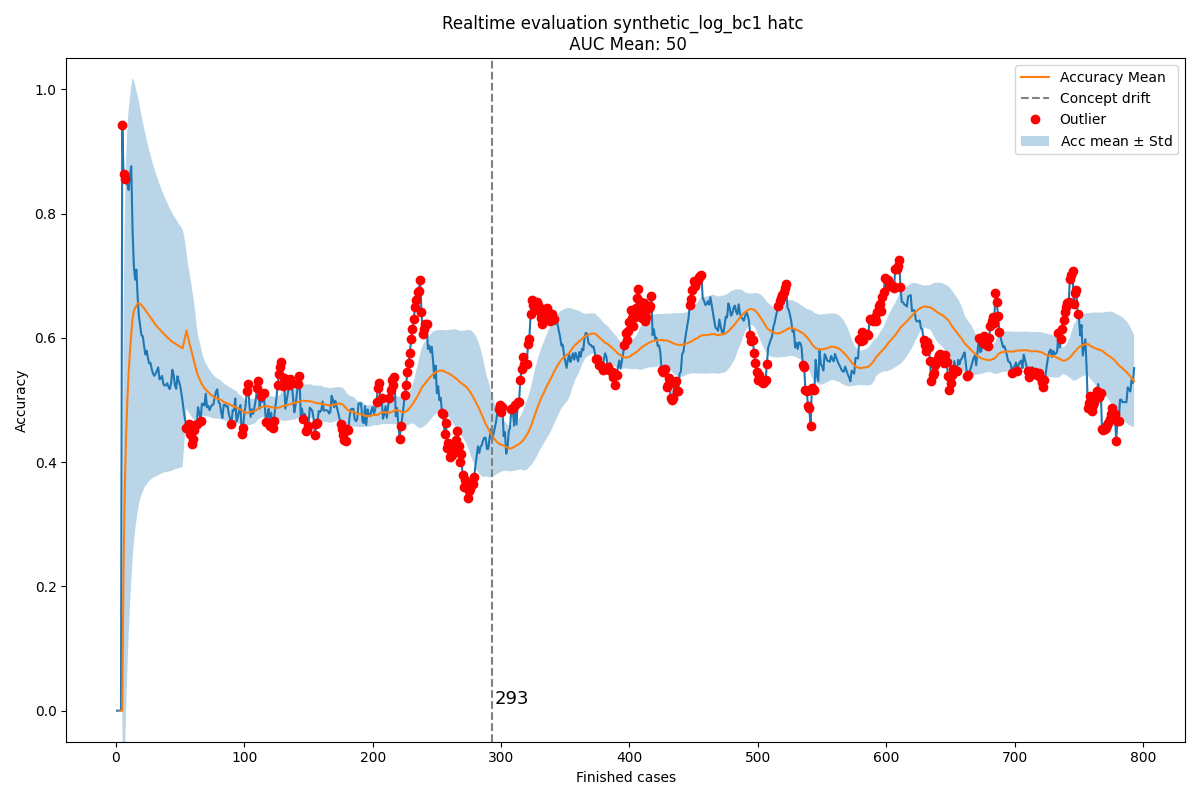

Source data for this figure (header and first rows):
Acc mean, Acc std, New observation, Normality, Time, prefix_2, prefix_3, prefix_4, prefix_5, prefix_6, prefix_7, prefix_8, prefix_9, prefix_10, prefix_11, prefix_12, prefix_13, prefix_14, prefix_15, prefix_16, prefix_17, prefix_18
0.0, 0.0, 0.0, True, 2004-02-19 11:26:53, 0.0, 0.0, 0.0, 0.0, 0.0, 0.0, 0.0, 0.0, 0.0, 0.0, 0.0, 0, 0, 0, 0, 0, 0
, , 0.0, True, 2004-02-19 12:16:18, 0.0, 0.0, 0.0, 0.0, 0.0, 0.0, 0.0, 0.0, 0.0, 0.0, 0.0, 0, 0, 0, 0, 0, 0
0.0, 0.0, 0.0, True, 2004-02-19 12:48:29, 0.0, 0.0, 0.0, 0.0, 0.0, 0.0, 0.0, 0.0, 0.0, 0.0, 0.0, 0, 0, 0, 0, 0, 0
0.0, 0.0, 0.0, True, 2004-02-19 14:11:51, 0.0, 0.0, 0.0, 0.0, 0.0, 0.0, 0.0, 0.0, 0.0, 0.0, 0.0, 0, 0, 0, 0, 0, 0
0.0, 0.0, 0.9432, False, 2004-02-19 14:36:16, 0.375, 1.0, 1.0, 1.0, 1.0, 1.0, 1.0, 1.0, 1.0, 1.0, 1.0, 0, 0, 0, 0, 0, 0
0.2358, 0.4084, 0.8636, False, 2004-02-19 15:01:30, 0.3, 0.8, 0.9, 0.9, 0.9, 0.8, 0.9, 1.0, 1.0, 1.0, 1.0, 0, 0, 0, 0, 0, 0
0.3614, 0.4433, 0.8561, False, 2004-02-19 16:24:30, 0.25, 0.6667, 0.9167, 0.9167, 0.9167, 0.8333, 0.9167, 1.0, 1.0, 1.0, 1.0, 0, 0, 0, 0, 0, 0
0.4438, 0.4447, 0.8506, True, 2004-02-19 16:56:35, 0.2143, 0.5714, 0.9286, 0.9286, 0.9286, 0.8571, 0.9286, 1.0, 1.0, 1.0, 1.0, 0, 0, 0, 0, 0, 0
0.5019, 0.4356, 0.8466, True, 2004-02-19 17:41:38, 0.1875, 0.5, 0.9375, 0.9375, 0.9375, 0.875, 0.9375, 1.0, 1.0, 1.0, 1.0, 0, 0, 0, 0, 0, 0
0.545, 0.4231, 0.8381, True, 2004-02-20 10:18:41, 0.2812, 0.5625, 0.8438, 0.8438, 0.9062, 0.875, 0.9062, 1.0, 1.0, 1.0, 1.0, 0, 0, 0, 0, 0, 0
0.5776, 0.4094, 0.8617, True, 2004-02-20 12:10:01, 0.4375, 0.6667, 0.8542, 0.8542, 0.8958, 0.875, 0.8958, 1.0, 1.0, 1.0, 1.0, 0, 0, 0, 0, 0, 0
0.606, 0.3977, 0.8764, True, 2004-02-20 12:21:02, 0.5469, 0.7188, 0.8594, 0.8594, 0.8906, 0.875, 0.8906, 1.0, 1.0, 1.0, 1.0, 0, 0, 0, 0, 0, 0
0.6306, 0.387, 0.7753, True, 2004-02-20 12:35:28, 0.4861, 0.6389, 0.7917, 0.7917, 0.8194, 0.8056, 0.8194, 0.8125, 0.8125, 0.875, 0.875, 0, 0, 0, 0, 0, 0
0.6426, 0.3727, 0.717, True, 2004-02-20 12:43:34, 0.4375, 0.575, 0.7375, 0.7375, 0.7625, 0.75, 0.7875, 0.75, 0.75, 0.8, 0.8, 0, 0, 0, 0, 0, 0
0.6484, 0.3586, 0.694, True, 2004-02-20 13:12:00, 0.3977, 0.5227, 0.6932, 0.6932, 0.7386, 0.7273, 0.7614, 0.75, 0.75, 0.8, 0.8, 0, 0, 0, 0, 0, 0
0.6516, 0.3458, 0.7099, True, 2004-02-20 13:26:46, 0.4455, 0.5455, 0.6818, 0.7, 0.7364, 0.7273, 0.7727, 0.76, 0.76, 0.84, 0.84, 0, 0, 0, 0, 0, 0
0.6555, 0.3344, 0.6644, True, 2004-02-20 13:28:01, 0.4083, 0.5, 0.6417, 0.6583, 0.6917, 0.6833, 0.725, 0.6667, 0.7333, 0.8, 0.8, 0, 0, 0, 0, 0, 0
0.6561, 0.3238, 0.6335, True, 2004-02-20 15:06:42, 0.3769, 0.4615, 0.6077, 0.6231, 0.6538, 0.6462, 0.6846, 0.6571, 0.7143, 0.7714, 0.7714, 0, 0, 0, 0, 0, 0
0.6547, 0.3142, 0.6188, True, 2004-02-20 15:30:19, 0.35, 0.4286, 0.5786, 0.5929, 0.6214, 0.6429, 0.6786, 0.6571, 0.7143, 0.7714, 0.7714, 0, 0, 0, 0, 0, 0
0.6527, 0.3054, 0.6039, True, 2004-02-20 15:35:37, 0.3267, 0.4, 0.5533, 0.58, 0.62, 0.64, 0.6733, 0.65, 0.7, 0.75, 0.75, 0, 0, 0, 0, 0, 0
0.6502, 0.2975, 0.6028, True, 2004-02-20 15:42:02, 0.3187, 0.4, 0.5563, 0.5813, 0.6188, 0.6375, 0.6688, 0.65, 0.7, 0.75, 0.75, 0, 0, 0, 0, 0, 0
0.6478, 0.2901, 0.5866, True, 2004-02-20 15:55:32, 0.3385, 0.4062, 0.5469, 0.5677, 0.599, 0.6146, 0.6615, 0.625, 0.6667, 0.7083, 0.7188, 0, 0, 0, 0, 0, 0
0.6449, 0.2834, 0.5734, True, 2004-02-20 16:23:48, 0.3186, 0.3824, 0.5245, 0.5441, 0.5833, 0.6078, 0.652, 0.6111, 0.6667, 0.7037, 0.713, 0, 0, 0, 0, 0, 0
0.6416, 0.2773, 0.5795, True, 2004-02-20 17:22:15, 0.3403, 0.395, 0.5168, 0.5504, 0.5924, 0.6134, 0.6597, 0.6032, 0.6667, 0.7143, 0.7222, 0, 0, 0, 0, 0, 0
0.6389, 0.2715, 0.5675, True, 2004-02-20 17:25:48, 0.3214, 0.373, 0.496, 0.5278, 0.5675, 0.6032, 0.6468, 0.6032, 0.6667, 0.7143, 0.7222, 0, 0, 0, 0, 0, 0
0.636, 0.2662, 0.5588, True, 2004-02-20 17:50:41, 0.3045, 0.3534, 0.4774, 0.5075, 0.5526, 0.6015, 0.6429, 0.6, 0.6714, 0.7143, 0.7214, 0, 0, 0, 0, 0, 0
0.6329, 0.2612, 0.5598, True, 2004-02-23 10:31:20, 0.3191, 0.3618, 0.4704, 0.5099, 0.5493, 0.6053, 0.648, 0.6, 0.6625, 0.7125, 0.7188, 0, 0, 0, 0, 0, 0
0.6301, 0.2565, 0.5491, True, 2004-02-23 11:10:59, 0.3031, 0.3438, 0.4531, 0.4906, 0.5281, 0.5938, 0.6344, 0.6, 0.6625, 0.7125, 0.7188, 0, 0, 0, 0, 0, 0
0.6271, 0.2522, 0.5422, True, 2004-02-23 11:26:02, 0.2887, 0.3274, 0.4375, 0.4732, 0.5149, 0.5952, 0.6339, 0.6, 0.6625, 0.7125, 0.7188, 0, 0, 0, 0, 0, 0
0.624, 0.2482, 0.539, True, 2004-02-23 12:04:11, 0.2756, 0.3125, 0.4233, 0.4744, 0.5199, 0.5966, 0.6335, 0.6, 0.6625, 0.7125, 0.7188, 0, 0, 0, 0, 0, 0
0.6211, 0.2443, 0.5424, True, 2004-02-23 12:16:10, 0.2636, 0.3098, 0.4266, 0.481, 0.5245, 0.6033, 0.6386, 0.6136, 0.6705, 0.7159, 0.7188, 0, 0, 0, 0, 0, 0
0.6185, 0.2407, 0.5473, True, 2004-02-23 12:22:13, 0.2682, 0.3151, 0.4401, 0.4922, 0.5339, 0.6094, 0.6432, 0.6136, 0.6705, 0.7159, 0.7188, 0, 0, 0, 0, 0, 0
0.6162, 0.2371, 0.5526, True, 2004-02-23 12:32:54, 0.2775, 0.3225, 0.4525, 0.5025, 0.5425, 0.615, 0.6475, 0.6136, 0.6705, 0.7159, 0.7188, 0, 0, 0, 0, 0, 0
0.6142, 0.2336, 0.5335, True, 2004-02-23 13:08:10, 0.2778, 0.3178, 0.4333, 0.4867, 0.5267, 0.5911, 0.62, 0.5758, 0.6465, 0.6869, 0.7056, 0, 0, 0, 0, 0, 0
0.6118, 0.2305, 0.5351, True, 2004-02-23 13:09:42, 0.2671, 0.3056, 0.4338, 0.4893, 0.5278, 0.594, 0.6218, 0.5833, 0.6574, 0.6944, 0.7121, 0, 0, 0, 0, 0, 0
0.6095, 0.2274, 0.5388, True, 2004-02-23 13:19:16, 0.2695, 0.3066, 0.4424, 0.4959, 0.537, 0.6008, 0.6276, 0.5833, 0.6574, 0.6944, 0.7121, 0, 0, 0, 0, 0, 0
0.6075, 0.2244, 0.5258, True, 2004-02-23 14:59:07, 0.2685, 0.3056, 0.4315, 0.4796, 0.5241, 0.5815, 0.6056, 0.5667, 0.6417, 0.675, 0.7045, 0, 0, 0, 0, 0, 0
0.6052, 0.2217, 0.5232, True, 2004-02-23 15:24:40, 0.2589, 0.2946, 0.4304, 0.4768, 0.5232, 0.5786, 0.6054, 0.5667, 0.6417, 0.675, 0.7045, 0, 0, 0, 0, 0, 0
0.603, 0.2191, 0.524, True, 2004-02-23 15:29:21, 0.2569, 0.2948, 0.4293, 0.4776, 0.5259, 0.5793, 0.6121, 0.5667, 0.6417, 0.675, 0.7045, 0, 0, 0, 0, 0, 0
0.6009, 0.2166, 0.5271, True, 2004-02-23 16:19:12, 0.2583, 0.295, 0.435, 0.4817, 0.535, 0.5867, 0.6183, 0.5667, 0.6417, 0.675, 0.7045, 0, 0, 0, 0, 0, 0
0.599, 0.2141, 0.5213, True, 2004-02-23 16:36:50, 0.2591, 0.3015, 0.4318, 0.4742, 0.5258, 0.5727, 0.6076, 0.5606, 0.6288, 0.6742, 0.6983, 0, 0, 0, 0, 0, 0
0.5971, 0.2117, 0.5176, True, 2004-02-23 17:09:08, 0.2507, 0.2918, 0.4208, 0.4707, 0.5235, 0.5689, 0.6056, 0.5606, 0.6288, 0.6742, 0.6983, 0, 0, 0, 0, 0, 0
0.5951, 0.2095, 0.5268, True, 2004-02-23 17:19:46, 0.2648, 0.3078, 0.4288, 0.4825, 0.5336, 0.578, 0.6169, 0.5694, 0.6319, 0.6806, 0.7008, 0, 0, 0, 0, 0, 0
0.5935, 0.2073, 0.5488, True, 2004-02-23 17:40:09, 0.299, 0.3412, 0.4553, 0.5099, 0.5571, 0.598, 0.6365, 0.5897, 0.6474, 0.6923, 0.7098, 0, 0, 0, 0, 0, 0
0.5925, 0.2049, 0.5402, True, 2004-02-24 11:20:02, 0.2897, 0.3305, 0.4435, 0.4964, 0.5421, 0.5817, 0.619, 0.5897, 0.6474, 0.6923, 0.7098, 0, 0, 0, 0, 0, 0
0.5913, 0.2028, 0.524, True, 2004-02-24 12:27:21, 0.2809, 0.3205, 0.4324, 0.4837, 0.528, 0.5688, 0.6096, 0.568, 0.6213, 0.6686, 0.6827, 0, 0, 0, 0, 0, 0
0.5898, 0.2007, 0.5181, True, 2004-02-24 12:31:14, 0.2726, 0.3111, 0.4219, 0.474, 0.517, 0.5611, 0.6007, 0.568, 0.6213, 0.6686, 0.6827, 0, 0, 0, 0, 0, 0
0.5882, 0.1988, 0.5383, True, 2004-02-24 13:41:15, 0.3015, 0.3372, 0.4485, 0.4968, 0.5368, 0.5798, 0.6208, 0.5879, 0.6374, 0.6813, 0.6935, 0, 0, 0, 0, 0, 0
0.5872, 0.1968, 0.5306, True, 2004-02-24 13:47:09, 0.2929, 0.3276, 0.4378, 0.4847, 0.5235, 0.5653, 0.6051, 0.5879, 0.6374, 0.6813, 0.6935, 0, 0, 0, 0, 0, 0
0.586, 0.1949, 0.5242, True, 2004-02-24 13:59:40, 0.2847, 0.3185, 0.4276, 0.4732, 0.5109, 0.5536, 0.5972, 0.5879, 0.6374, 0.6813, 0.6935, 0, 0, 0, 0, 0, 0
0.5847, 0.1931, 0.5115, True, 2004-02-24 14:06:48, 0.2847, 0.2907, 0.4018, 0.4474, 0.4891, 0.5337, 0.5794, 0.5879, 0.6374, 0.6813, 0.6935, 0, 0, 0, 0, 0, 0
0.5833, 0.1915, 0.4972, True, 2004-02-24 14:30:09, 0.2579, 0.2629, 0.378, 0.4256, 0.4673, 0.5159, 0.5615, 0.5879, 0.6374, 0.6813, 0.6935, 0, 0, 0, 0, 0, 0
0.5932, 0.1729, 0.4801, True, 2004-02-24 15:52:15, 0.2331, 0.2391, 0.3562, 0.4038, 0.4454, 0.498, 0.5437, 0.5765, 0.6276, 0.6735, 0.6841, 0, 0, 0, 0, 0, 0
0.6028, 0.1517, 0.4681, True, 2004-02-24 15:52:48, 0.2103, 0.2153, 0.3343, 0.3839, 0.4296, 0.4861, 0.5317, 0.5762, 0.6286, 0.6714, 0.6811, 0, 0, 0, 0, 0, 0
0.6122, 0.1266, 0.4557, False, 2004-02-24 16:07:02, 0.2245, 0.2297, 0.2869, 0.341, 0.3909, 0.4511, 0.4979, 0.5804, 0.6339, 0.683, 0.6929, 0, 0, 0, 0, 0, 0
0.6024, 0.1193, 0.4588, False, 2004-02-24 16:29:24, 0.2103, 0.2371, 0.2956, 0.3492, 0.4028, 0.4643, 0.5089, 0.5792, 0.6333, 0.6792, 0.6867, 0, 0, 0, 0, 0, 0
0.5943, 0.115, 0.4612, False, 2004-02-24 17:05:21, 0.2095, 0.2352, 0.2971, 0.3486, 0.4, 0.4629, 0.5076, 0.5898, 0.6406, 0.6836, 0.6979, 0, 0, 0, 0, 0, 0
0.5864, 0.1102, 0.4447, False, 2004-02-24 17:57:15, 0.1829, 0.2086, 0.2686, 0.32, 0.3752, 0.4381, 0.4867, 0.5898, 0.6406, 0.6836, 0.6979, 0, 0, 0, 0, 0, 0
0.5783, 0.1053, 0.4288, False, 2004-02-24 17:58:45, 0.1562, 0.18, 0.2419, 0.2952, 0.3505, 0.4152, 0.4657, 0.5898, 0.6406, 0.6836, 0.6979, 0, 0, 0, 0, 0, 0
0.57, 0.1001, 0.4371, False, 2004-02-25 10:04:27, 0.1627, 0.1895, 0.256, 0.3115, 0.369, 0.4405, 0.495, 0.5809, 0.6324, 0.6728, 0.6979, 0, 0, 0, 0, 0, 0
... 733 more rows
